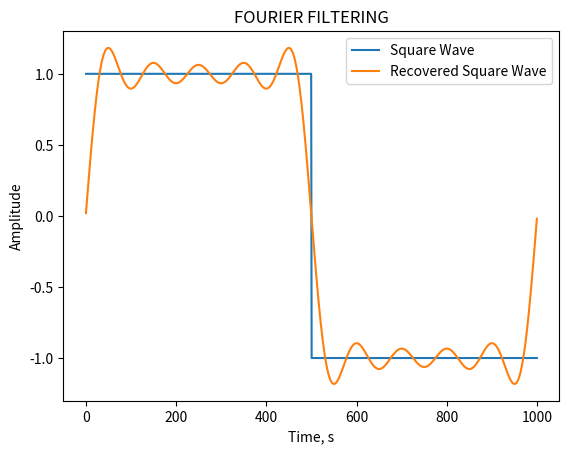

Write Python code to recreate this figure.
# -*- coding: utf-8 -*-
"""
Created on Sat Apr  7 11:55:04 2018

[redacted]
"""

import numpy as np
import matplotlib.pyplot as plt
from cmath import exp,pi

N = 1000

#GENERATE A SQUARE WAVE

y = -np.ones(N)
y[:N//2]=1

#PERFORM A DISCRETE FOURIER TRANSFORM ON y

def dft(y):
    N = len(y)
    c = np.zeros(N,complex)
    for k in range(N):
        for n in range(N):
            c[k] += y[n]*exp(-2j*pi*k*n/N)
    return c/N

c = (dft(y))

#SETTING THE FOURIER COEFFICIENTS, c, AFTER THE 10TH TERM TO 0

c[10:len(c)]= np.zeros(len(c)-10)

#PERFORM AN INVERSE DISCRETE FOURIER TRANSFORM ON THE MODIFIED c

def inv_dft(c):
    N = len(c)
    y_i = np.zeros(N,complex)
    for k in range(N):
        for n in range(N):
            y_i[k] += c[n]*exp(2j*pi*k*n/N)
    return 2*y_i

y_recovered = (inv_dft(c))

#PLOTS

plt.plot(y, label="Square Wave")
plt.plot(y_recovered, label="Recovered Square Wave")
plt.title("FOURIER FILTERING")
plt.legend()
plt.xlabel("Time, s")
plt.ylabel("Amplitude")
plt.show()

print("The wiggles and artifacts that is seen on the recovered square wave is best described by the Gibb's Phenomenon.")
print('"It is created when one tries to estimate a function that has a jump discontinuity with a Fourier series."')
print("Since our function is a square wave, the estimation tends to overshoot on the jump.")
print("This could be lessened/smoothed if more harmonics were used, but in the graph, I only used the first 10 coefficients that's why the wiggles/overshoots are visible.")
print("")
print("Source: Merz, S. 'What is Gibb's Phenomenon'. Quora. (2017)")
print("URL: https://www.quora.com/What-is-Gibbs-phenomenon")
print("Date retrieved: April 7, 2017")
